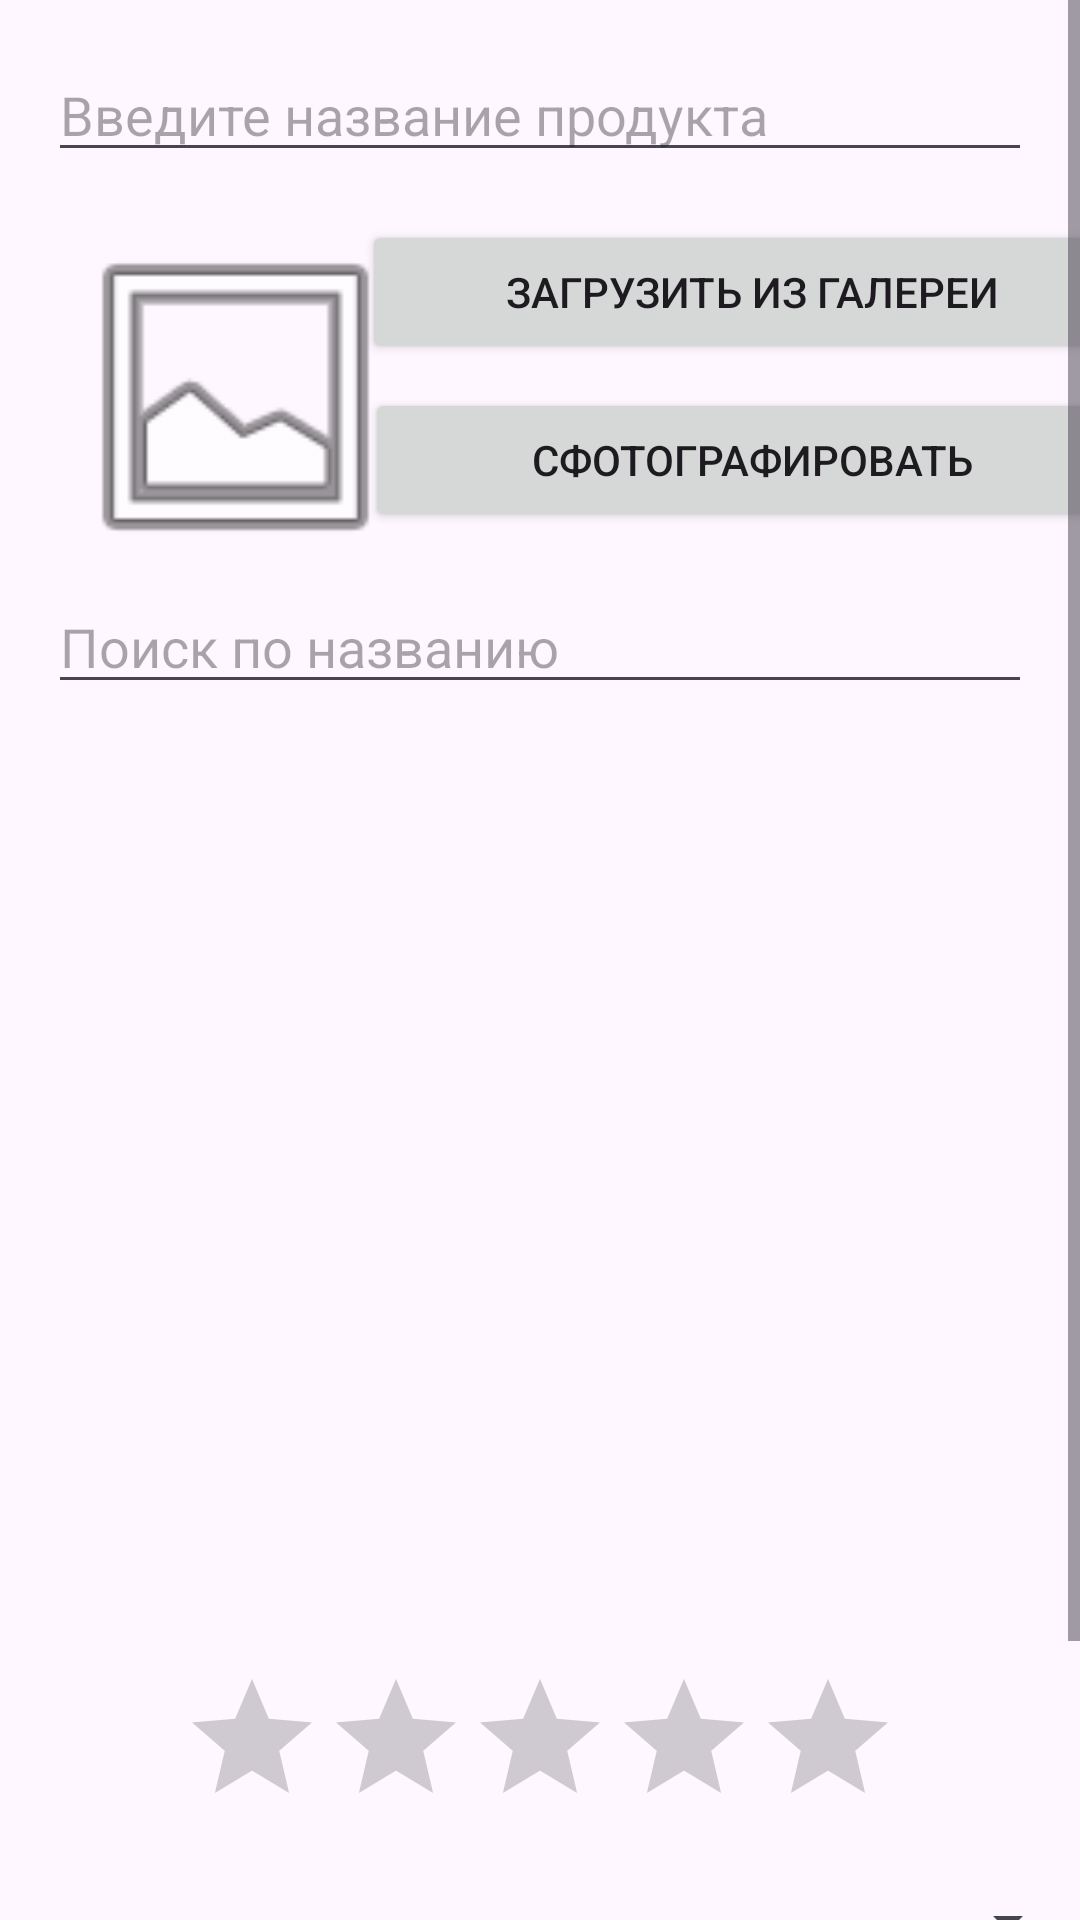

Android layout source for this screen:
<!-- AndroidManifest.xml: application theme Theme.Curemetik -->
<!-- res/layout/fragment_add.xml -->
<?xml version="1.0" encoding="utf-8"?>
<ScrollView xmlns:android="http://schemas.android.com/apk/res/android"
    xmlns:app="http://schemas.android.com/apk/res-auto"
    xmlns:tools="http://schemas.android.com/tools"
    android:layout_width="match_parent"
    android:layout_height="match_parent"
    android:fillViewport="true"
    tools:context=".ui.add.AddFragment">

    <androidx.constraintlayout.widget.ConstraintLayout
        android:layout_width="match_parent"
        android:layout_height="wrap_content"
        android:paddingBottom="32dp"> 

        <EditText
            android:id="@+id/editText"
            android:layout_width="0dp"
            android:layout_height="wrap_content"
            android:layout_marginStart="16dp"
            android:layout_marginEnd="16dp"
            android:layout_marginTop="16dp"
            android:hint="Введите название продукта"
            app:layout_constraintEnd_toEndOf="parent"
            app:layout_constraintStart_toStartOf="parent"
            app:layout_constraintTop_toTopOf="parent" />

        <ImageView
            android:id="@+id/imageView"
            android:layout_width="125dp"
            android:layout_height="118dp"
            android:layout_marginStart="16dp"
            android:layout_marginTop="16dp"
            android:src="@android:drawable/ic_menu_gallery"
            app:layout_constraintStart_toStartOf="parent"
            app:layout_constraintTop_toBottomOf="@id/editText" />

        <Button
            android:id="@+id/button_gallery"
            android:layout_width="260dp"
            android:layout_height="48dp"
            android:text="Загрузить из галереи"
            app:layout_constraintStart_toEndOf="@id/imageView"
            app:layout_constraintTop_toTopOf="@id/imageView"
            app:layout_constraintEnd_toEndOf="parent"
            android:layout_marginStart="16dp"
            android:layout_marginEnd="16dp" />

        <Button
            android:id="@+id/button_camera"
            android:layout_width="258dp"
            android:layout_height="48dp"
            android:text="Сфотографировать"
            app:layout_constraintStart_toEndOf="@id/imageView"
            app:layout_constraintTop_toBottomOf="@id/button_gallery"
            app:layout_constraintEnd_toEndOf="parent"
            android:layout_marginStart="16dp"
            android:layout_marginEnd="16dp"
            android:layout_marginTop="8dp" />

        <EditText
            android:id="@+id/searchEditText"
            android:layout_width="0dp"
            android:layout_height="wrap_content"
            android:layout_marginStart="16dp"
            android:layout_marginEnd="16dp"
            android:layout_marginTop="16dp"
            android:hint="Поиск по названию"
            app:layout_constraintEnd_toEndOf="parent"
            app:layout_constraintStart_toStartOf="parent"
            app:layout_constraintTop_toBottomOf="@id/button_camera" />

        <androidx.recyclerview.widget.RecyclerView
            android:id="@+id/recyclerView"
            android:layout_width="0dp"
            android:layout_height="289dp"
            android:layout_marginTop="16dp"
            app:layout_constraintEnd_toEndOf="parent"
            app:layout_constraintStart_toStartOf="parent"
            app:layout_constraintTop_toBottomOf="@id/searchEditText" />

        <RatingBar
            android:id="@+id/ratingBar"
            android:layout_width="wrap_content"
            android:layout_height="wrap_content"
            android:numStars="5"
            android:stepSize="1.0"
            app:layout_constraintEnd_toEndOf="parent"
            app:layout_constraintStart_toStartOf="parent"
            app:layout_constraintTop_toBottomOf="@id/recyclerView"
            android:layout_marginTop="16dp" />

        <Spinner
            android:id="@+id/spinner_category"
            android:layout_width="0dp"
            android:layout_height="wrap_content"
            android:layout_marginTop="16dp"
            app:layout_constraintEnd_toEndOf="parent"
            app:layout_constraintStart_toStartOf="parent"
            app:layout_constraintTop_toBottomOf="@id/ratingBar" />

        <Button
            android:id="@+id/button_add"
            android:layout_width="wrap_content"
            android:layout_height="wrap_content"
            android:text="Добавить"
            app:layout_constraintEnd_toEndOf="parent"
            app:layout_constraintStart_toStartOf="parent"
            app:layout_constraintTop_toBottomOf="@id/spinner_category"
            android:layout_marginTop="16dp"
            android:layout_marginBottom="32dp" /> 

    </androidx.constraintlayout.widget.ConstraintLayout>
</ScrollView>
<!-- resources referenced by this layout -->
<resources>
  <style name="Theme.Curemetik" parent="Base.Theme.Curemetik" />
  <style name="Base.Theme.Curemetik" parent="Theme.Material3.DayNight.NoActionBar">
          
          
      </style>
</resources>
